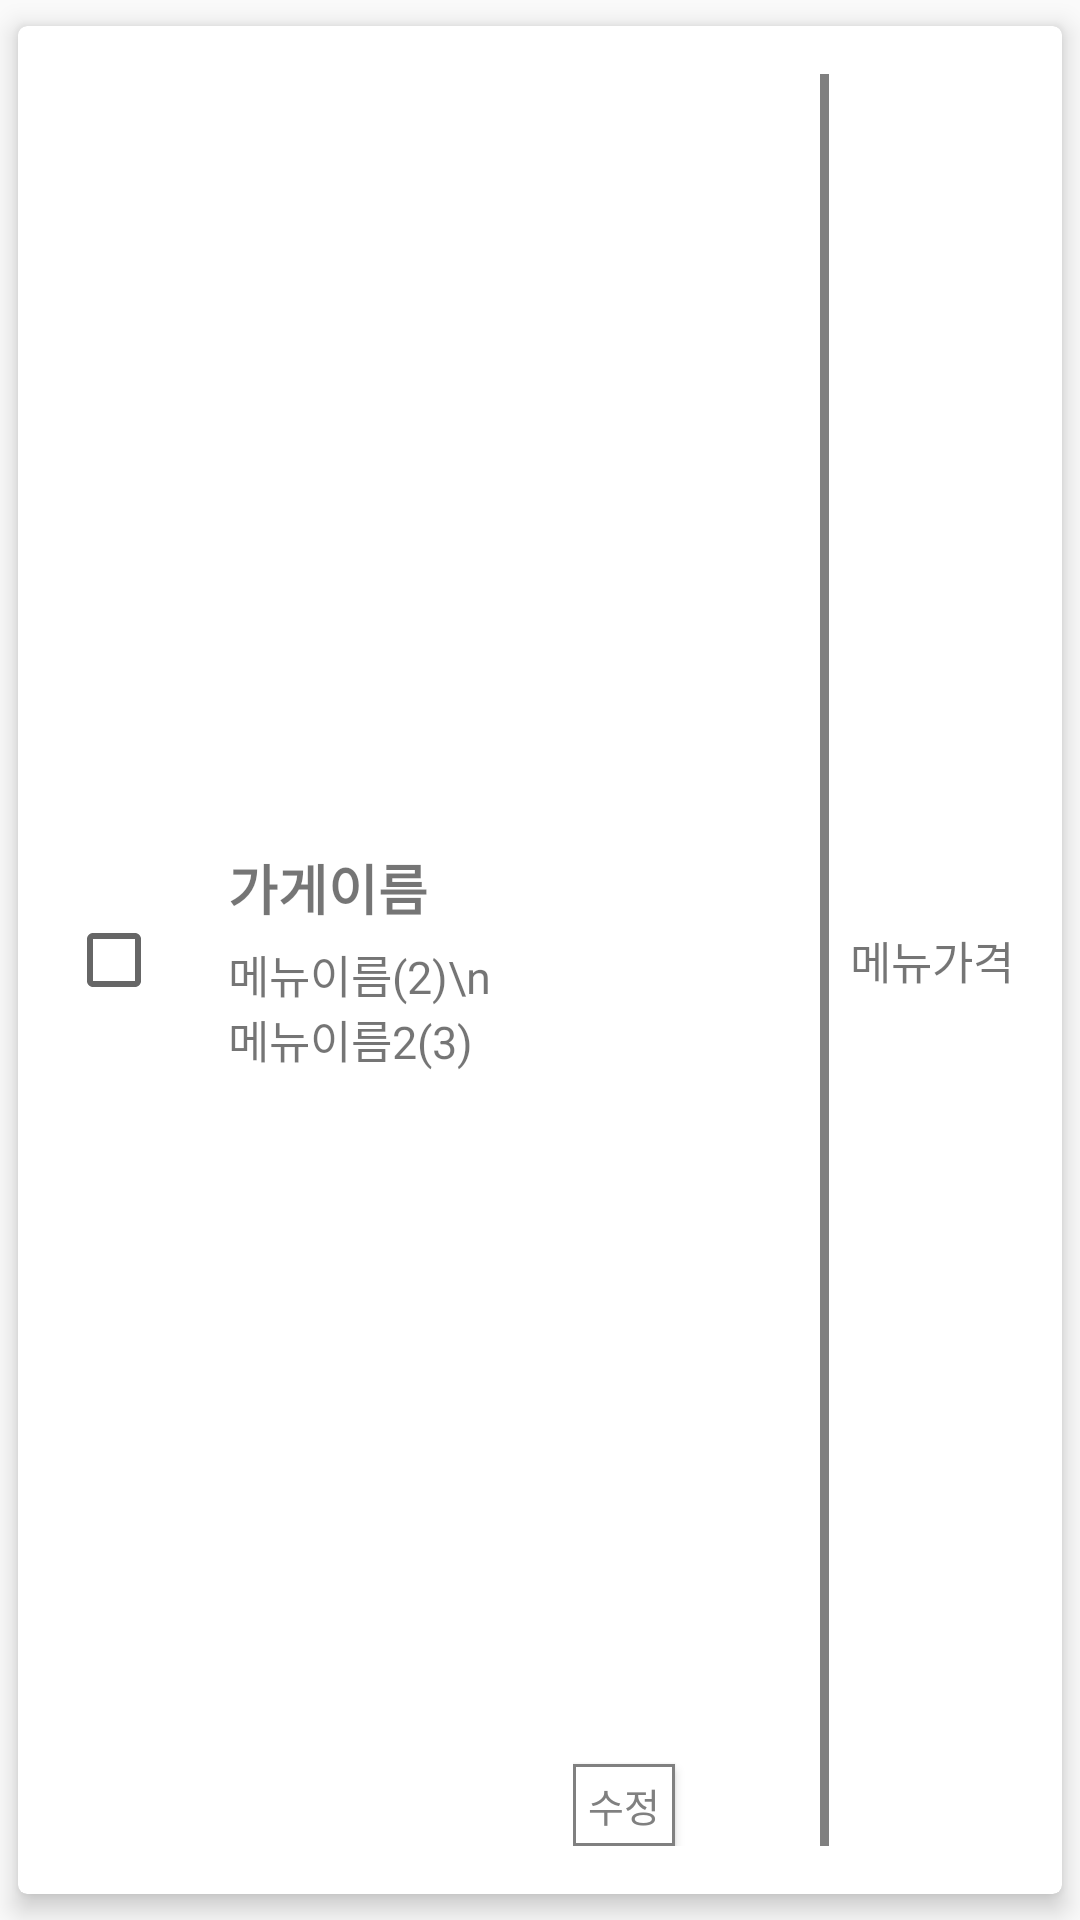

Here is an Android app screen rendered from its layout file. Give the layout XML and the strings, colors and styles it references.
<!-- AndroidManifest.xml: application theme Theme.Toyproject_client -->
<!-- res/layout/mycart_item.xml -->
<?xml version="1.0" encoding="utf-8"?>
<layout
    xmlns:android="http://schemas.android.com/apk/res/android"
    xmlns:app="http://schemas.android.com/apk/res-auto"
    xmlns:tools="http://schemas.android.com/tools" >
    <androidx.cardview.widget.CardView
        android:id="@+id/cardview"
        android:layout_width="match_parent"
        android:layout_height="wrap_content"
        android:orientation="vertical"
        app:cardUseCompatPadding="true"
        app:cardElevation="5dp"
        app:cardCornerRadius="3dp">
        <LinearLayout
            android:layout_width="match_parent"
            android:layout_height="match_parent"
            android:padding="16dp"
            android:gravity="start|center"
            android:orientation="horizontal">
            <CheckBox
                android:id="@+id/menuItemSelectbtn"
                android:layout_width="wrap_content"
                android:layout_height="wrap_content"
                android:layout_marginRight="12dp"
                android:checked="false" />
            <LinearLayout
                android:layout_width="100dp"
                android:layout_height="wrap_content"
                android:orientation="vertical"
                android:layout_marginLeft="10dp"
                android:layout_marginRight="15dp" >
                <TextView
                    android:id="@+id/StoreName"
                    android:layout_width="wrap_content"
                    android:layout_height="wrap_content"
                    android:text="가게이름"
                    android:textSize="18dp"
                    android:layout_marginBottom="5dp"
                    android:textStyle="bold"
                    android:ellipsize="end"/>
                <TextView
                    android:id="@+id/selectedMenues"
                    android:layout_width="wrap_content"
                    android:layout_height="wrap_content"
                    android:text="메뉴이름(2)\n메뉴이름2(3)"
                    android:textSize="15dp"
                    android:ellipsize="end"/>
            </LinearLayout>
            <LinearLayout
                android:layout_width="wrap_content"
                android:layout_height="match_parent"
                android:layout_weight="1">
                <Button
                    android:id="@+id/changeSelectedMenubtn"
                    android:layout_width="wrap_content"
                    android:layout_height="wrap_content"
                    android:text = "수정"
                    android:textSize="13dp"
                    android:layout_gravity="bottom"
                    android:textColor="@color/gray"
                    android:background="@drawable/btn_custom"
                    android:minWidth="0dp"
                    android:minHeight="0dp" />
            </LinearLayout>
            <View
                android:layout_width="3dp"
                android:layout_height="match_parent"
                android:layout_marginLeft="10dp"
                android:background="@color/gray" />
            <TextView
                android:id="@+id/totalMenuPrice"
                android:layout_width="wrap_content"
                android:layout_height="wrap_content"
                android:layout_marginLeft="7dp"
                android:text="메뉴가격"
                android:textSize="15dp"  />
        </LinearLayout>
    </androidx.cardview.widget.CardView>
</layout>
<!-- resources referenced by this layout -->
<resources>
  <color name="gray">#FF808080</color>
  <!-- drawable btn_custom (drawable) -->
  <?xml version="1.0" encoding="utf-8"?>
  <shape
      xmlns:android="http://schemas.android.com/apk/res/android"
      android:shape="rectangle">
  
      
      <solid android:color="@color/white" />
  
      
      <padding
          android:bottom="4dp"
          android:left="5dp"
          android:right="5dp"
          android:top="4dp" />
  
      
      <stroke
          android:width="1dp"
          android:color="@color/gray" />
  
  </shape>
  <style name="Theme.Toyproject_client" parent="Theme.AppCompat.Light.NoActionBar">
          
          <item name="colorPrimary">@color/purple_500</item>
          <item name="colorPrimaryVariant">@color/purple_700</item>
          <item name="colorOnPrimary">@color/white</item>
          
          <item name="colorSecondary">@color/teal_200</item>
          <item name="colorSecondaryVariant">@color/teal_700</item>
          <item name="colorOnSecondary">@color/black</item>
          
          <item name="android:statusBarColor" tools:targetApi="l">?attr/colorPrimaryVariant</item>
          
      </style>
  <color name="white">#FFFFFFFF</color>
  <color name="purple_500">#FF6200EE</color>
  <color name="purple_700">#FF3700B3</color>
  <color name="teal_200">#FF03DAC5</color>
  <color name="teal_700">#FF018786</color>
  <color name="black">#FF000000</color>
</resources>
